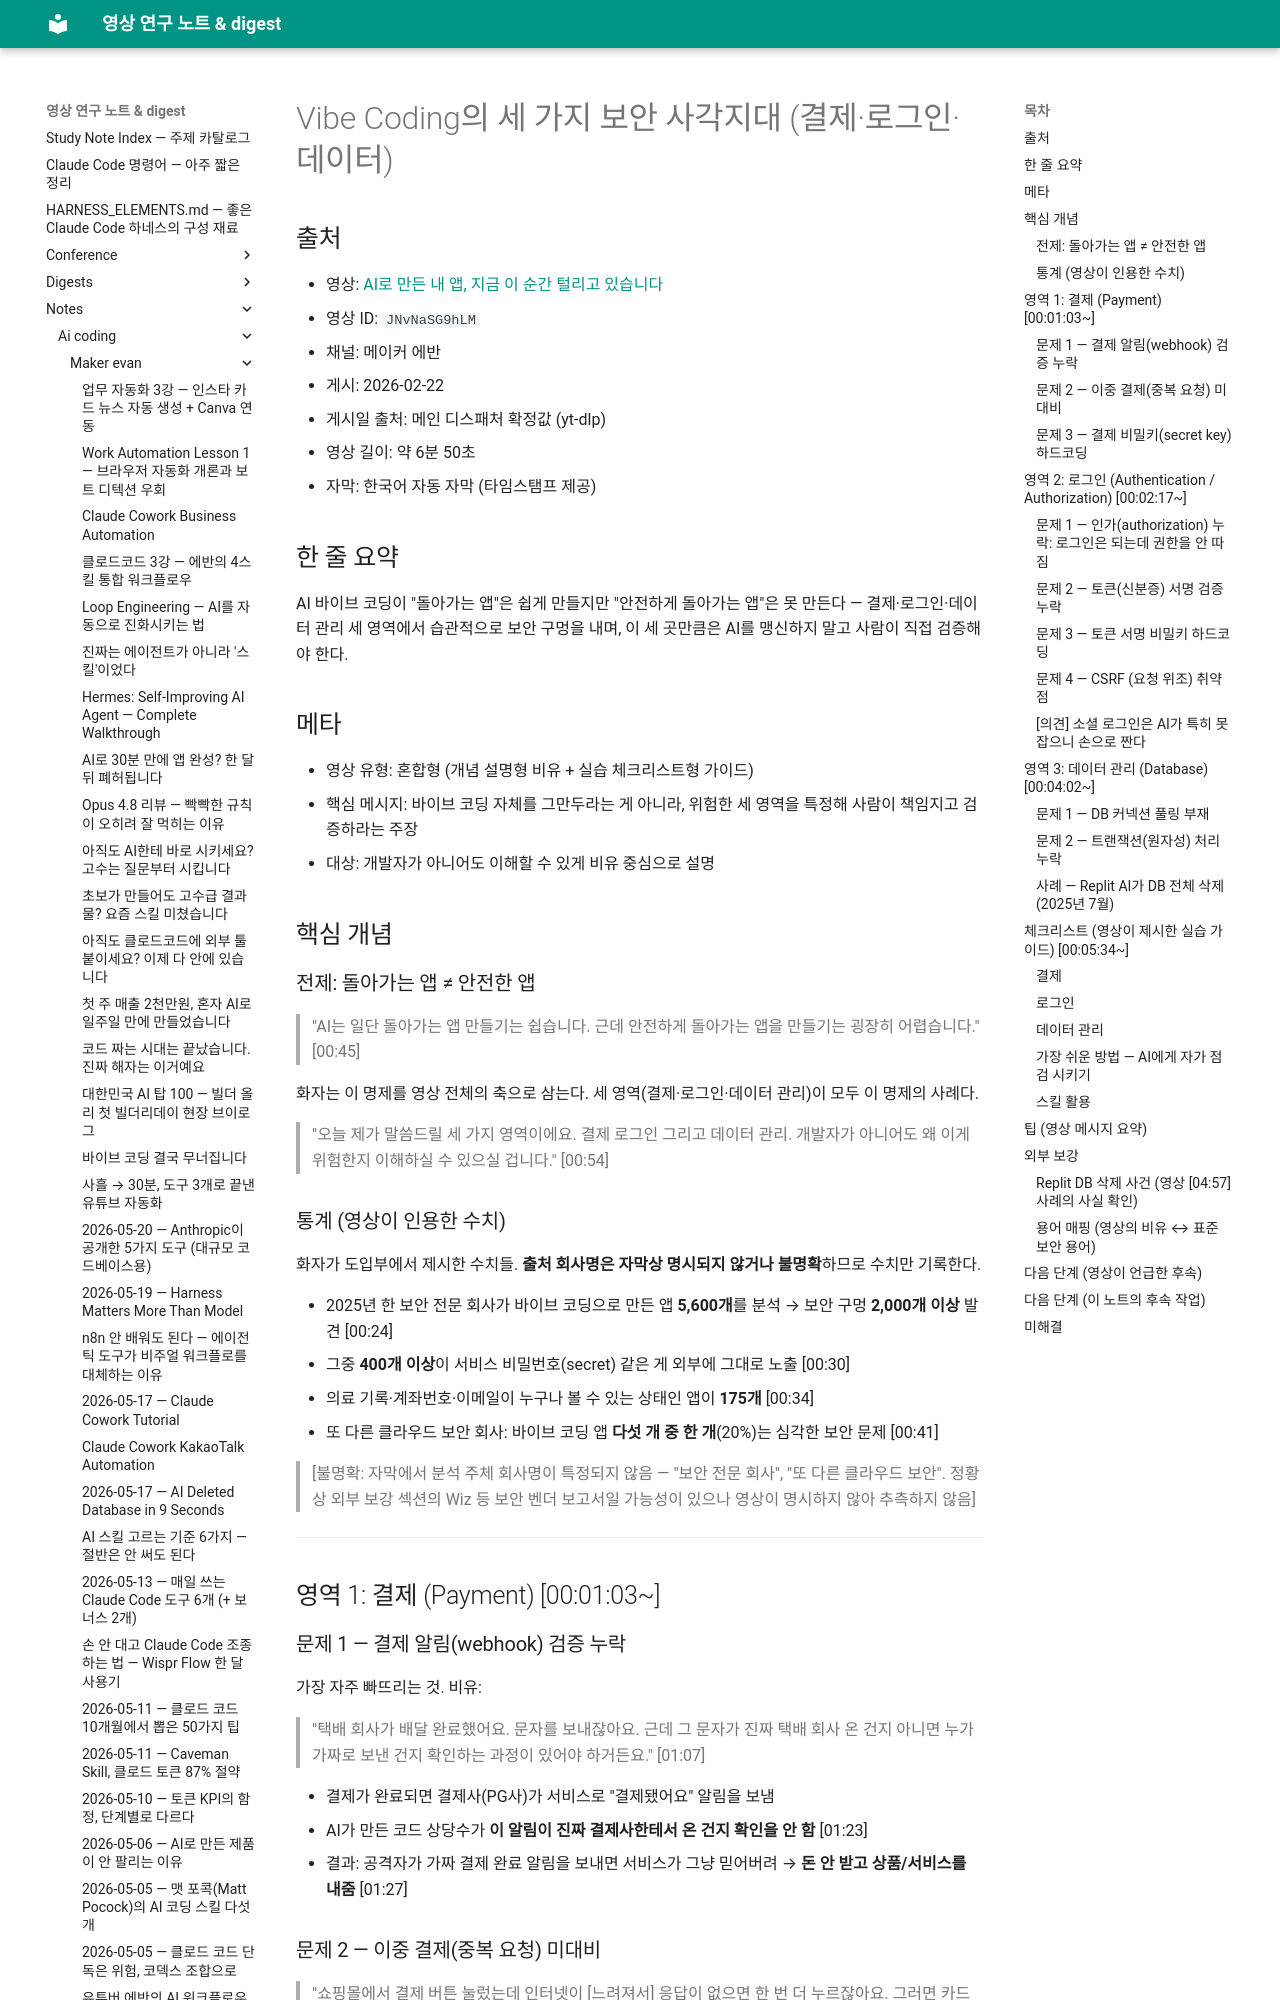

repository: Yoonkyu-Lee/claude-code-tutorial · page: notes/ai-coding/maker-evan/2026-02-22-vibe-coding-three-security-blind-spots/index.html · generator: mkdocs

# Vibe Coding의 세 가지 보안 사각지대 (결제·로그인·데이터)

## 출처
- 영상: [AI로 만든 내 앱, 지금 이 순간 털리고 있습니다](https://www.youtube.com/watch?v=JNvNaSG9hLM)
- 영상 ID: `JNvNaSG9hLM`
- 채널: 메이커 에반
- 게시: 2026-02-22
- 게시일 출처: 메인 디스패처 확정값 (yt-dlp)
- 영상 길이: 약 6분 50초
- 자막: 한국어 자동 자막 (타임스탬프 제공)

## 한 줄 요약
AI 바이브 코딩이 "돌아가는 앱"은 쉽게 만들지만 "안전하게 돌아가는 앱"은 못 만든다 — 결제·로그인·데이터 관리 세 영역에서 습관적으로 보안 구멍을 내며, 이 세 곳만큼은 AI를 맹신하지 말고 사람이 직접 검증해야 한다.

## 메타
- 영상 유형: 혼합형 (개념 설명형 비유 + 실습 체크리스트형 가이드)
- 핵심 메시지: 바이브 코딩 자체를 그만두라는 게 아니라, 위험한 세 영역을 특정해 사람이 책임지고 검증하라는 주장
- 대상: 개발자가 아니어도 이해할 수 있게 비유 중심으로 설명

## 핵심 개념

### 전제: 돌아가는 앱 ≠ 안전한 앱

> "AI는 일단 돌아가는 앱 만들기는 쉽습니다. 근데 안전하게 돌아가는 앱을 만들기는 굉장히 어렵습니다." [00:45]

화자는 이 명제를 영상 전체의 축으로 삼는다. 세 영역(결제·로그인·데이터 관리)이 모두 이 명제의 사례다.

> "오늘 제가 말씀드릴 세 가지 영역이에요. 결제 로그인 그리고 데이터 관리. 개발자가 아니어도 왜 이게 위험한지 이해하실 수 있으실 겁니다." [00:54]

### 통계 (영상이 인용한 수치)

화자가 도입부에서 제시한 수치들. **출처 회사명은 자막상 명시되지 않거나 불명확**하므로 수치만 기록한다.

- 2025년 한 보안 전문 회사가 바이브 코딩으로 만든 앱 **5,600개**를 분석 → 보안 구멍 **2,000개 이상** 발견 [00:24]
- 그중 **400개 이상**이 서비스 비밀번호(secret) 같은 게 외부에 그대로 노출 [00:30]
- 의료 기록·계좌번호·이메일이 누구나 볼 수 있는 상태인 앱이 **175개** [00:34]
- 또 다른 클라우드 보안 회사: 바이브 코딩 앱 **다섯 개 중 한 개**(20%)는 심각한 보안 문제 [00:41]

> [불명확: 자막에서 분석 주체 회사명이 특정되지 않음 — "보안 전문 회사", "또 다른 클라우드 보안". 정황상 외부 보강 섹션의 Wiz 등 보안 벤더 보고서일 가능성이 있으나 영상이 명시하지 않아 추측하지 않음]

---

## 영역 1: 결제 (Payment) [00:01:03~]

### 문제 1 — 결제 알림(webhook) 검증 누락

가장 자주 빠뜨리는 것. 비유:

> "택배 회사가 배달 완료했어요. 문자를 보내잖아요. 근데 그 문자가 진짜 택배 회사 온 건지 아니면 누가 가짜로 보낸 건지 확인하는 과정이 있어야 하거든요." [01:07]

- 결제가 완료되면 결제사(PG사)가 서비스로 "결제됐어요" 알림을 보냄
- AI가 만든 코드 상당수가 **이 알림이 진짜 결제사한테서 온 건지 확인을 안 함** [01:23]
- 결과: 공격자가 가짜 결제 완료 알림을 보내면 서비스가 그냥 믿어버려 → **돈 안 받고 상품/서비스를 내줌** [01:27]

### 문제 2 — 이중 결제(중복 요청) 미대비

> "쇼핑몰에서 결제 버튼 눌렀는데 인터넷이 [느려져서] 응답이 없으면 한 번 더 누르잖아요. 그러면 카드에서 돈이 두 번 나갈 수 있거든요. AI는 이런 상황을 거의 대비를 안 합니다." [01:36]

(idempotency / 멱등성 처리 부재. 영상은 용어를 쓰지 않고 현상만 설명.)
